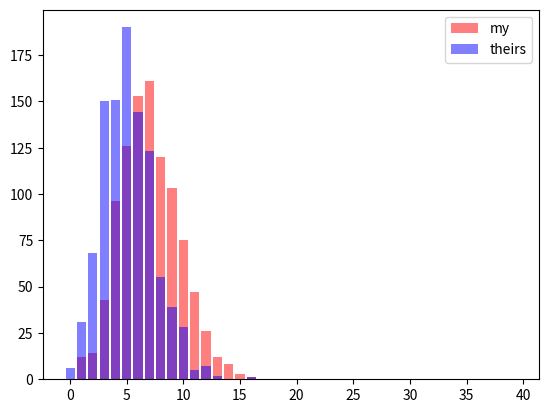

Here is the Python script that generated this plot:
import random
import matplotlib.pyplot as plt
print(""" In case you've become interested in this file. I wrote an article on a Biomolecule site
(here it is - https://biomolecula.ru/articles/kak-poniat-chto-vashi-geny-otbiraiut)
And I am very curious, weather it is actually popular or not. Well, to measure that you could simply look at the number 
of watchers. But I invented more pleasing metrics - that is number of users added my article to favirites divided by 
number of watchers. Why I like this metrics? Because it says, that my article is better than others... Yes, I am pretty
concerned about this...
Anyways. I want to know what is the probability of observing that my article is better by this parameter by chance? 
I probably could use statistics for that, but I decided to walk an easy way - bootstrap. And here it is.
""")

MY_WATCHERS = 487
MY_FAVORITES = 7

def comparator(their_favorites, their_watchers):
    y1 = [0 for i in range(40)]
    y2 = [0 for i in range(40)]
    bin = [0, 0]
    for i in range(1000):
        print("%i/1000" % i)
        f = 0
        for j in range(MY_WATCHERS):
            a = random.randint(1, MY_WATCHERS)
            if a <= MY_FAVORITES:
                f += 1
        y1[f] += 1
        g = 0
        for j in range(their_watchers):
            a = random.randint(1, their_watchers)
            if a <= their_favorites:
                g += 1
        y2[g] += 1
        if f > g:
            bin[0] += 1
        elif f < g:
            bin[1] += 1
    print("Probability of being better: ", bin[0]/(bin[0]+bin[1]))
    plt.bar(range(40), y1, color="red", alpha=0.5, label="my")
    plt.bar(range(40), y2, color="blue", alpha=0.5, label="theirs")
    plt.legend()
    plt.show()

comparator(5, 1298)